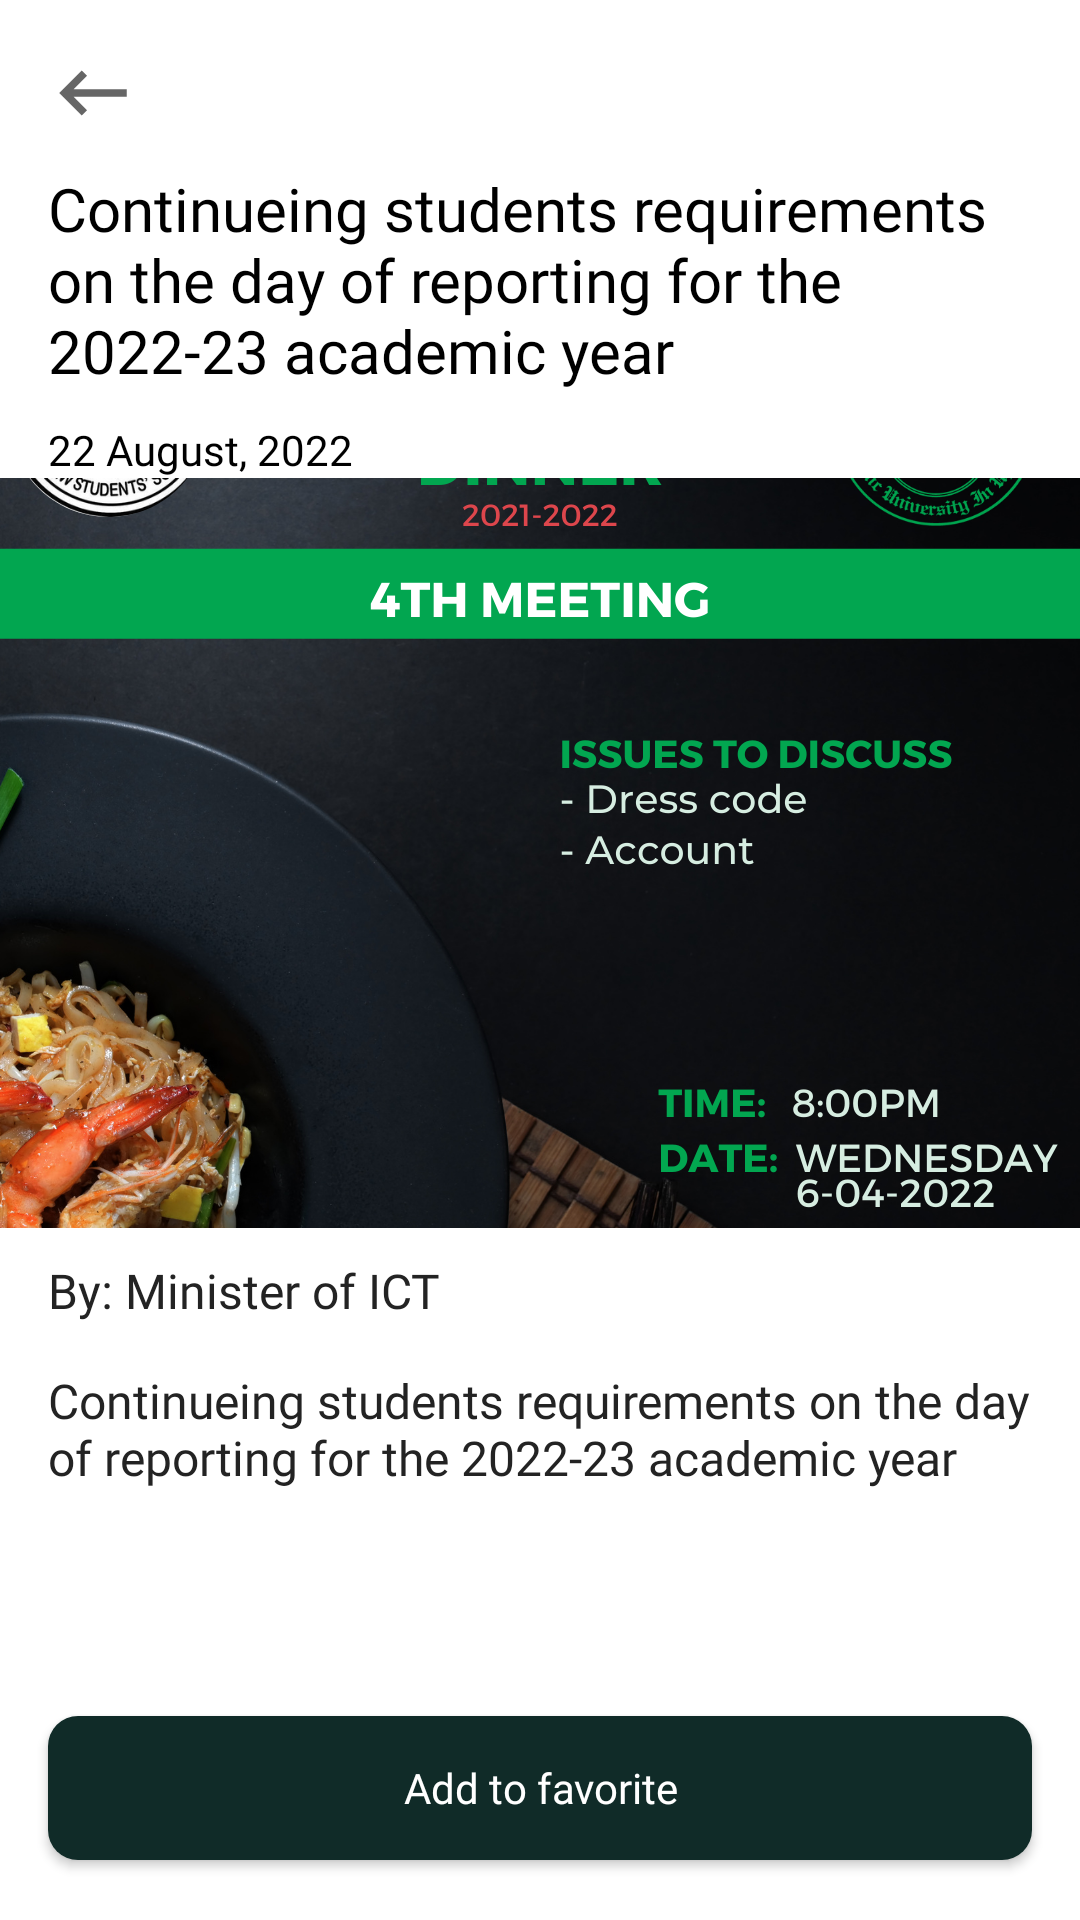

Produce the Android XML layout that renders to this screen, including the resource entries it uses.
<!-- AndroidManifest.xml: application theme Theme.IusuApp -->
<!-- res/layout/activity_news_item_details.xml -->
<?xml version="1.0" encoding="utf-8"?>
<RelativeLayout xmlns:android="http://schemas.android.com/apk/res/android"
    xmlns:app="http://schemas.android.com/apk/res-auto"
    xmlns:tools="http://schemas.android.com/tools"
    android:layout_width="match_parent"
    android:layout_height="match_parent"


    tools:context=".activity.NewsItemDetailsActivity">
<ScrollView
    android:layout_width="match_parent"
    android:layout_height="match_parent"
    android:layout_alignParentTop="true"
    android:layout_above="@id/newsDetailsAddToFavoriteBtn">
    <LinearLayout
    android:layout_width="match_parent"
    android:layout_height="match_parent"
    android:orientation="vertical"
    >


    <ImageButton
        android:id="@+id/newsDetailsBackBtn"
        android:layout_width="wrap_content"
        android:layout_height="wrap_content"
        android:src="@drawable/ic_back_arrow"
        android:layout_marginLeft="16dp"
        android:layout_marginRight="16dp"
        android:layout_marginTop="16dp"
        android:background="#00ffffff"/>


    <TextView
        android:id="@+id/newsDetailsTitle"
        android:layout_width="match_parent"
        android:layout_height="wrap_content"
        android:text="Continueing students requirements on the day of reporting for the 2022-23 academic year"
        android:textSize="20sp"
        android:fontFamily="@font/poppins_medium"
        android:layout_marginTop="10dp"
        android:layout_marginLeft="16dp"
        android:layout_marginRight="16dp"
        android:textColor="@color/black"/>

    <TextView
        android:id="@+id/newsDetailsDate"
        android:layout_marginTop="10sp"
        android:layout_width="wrap_content"
        android:layout_height="wrap_content"
        android:text="22 August, 2022"
        android:layout_marginLeft="16dp"
        android:layout_marginRight="16dp"
        android:fontFamily="@font/poppins_medium"
        android:textSize="14sp"
        android:textColor="@color/black"/>

    <ImageView
        android:id="@+id/newsDetailsImage"
        android:layout_width="match_parent"
        android:layout_height="250dp"
        android:src="@drawable/img"
        android:scaleType="centerCrop"/>


    <TextView
        android:id="@+id/newsDetailsAuthor"
        android:layout_width="match_parent"
        android:layout_height="wrap_content"
        android:text="By: Minister of ICT"
        android:textSize="16sp"
        android:fontFamily="@font/poppins_medium"
        android:layout_marginTop="10dp"
        android:layout_marginLeft="16dp"
        android:layout_marginRight="16dp"
        android:textColor="@color/dark_grey"
        android:layout_marginBottom="5dp"/>

    <TextView
        android:id="@+id/newsDetailsDescription"
        android:layout_width="match_parent"
        android:layout_height="wrap_content"
        android:text="Continueing students requirements on the day of reporting for the 2022-23 academic year"
        android:textSize="16sp"
        android:fontFamily="@font/poppins_medium"
        android:layout_marginTop="10dp"
        android:layout_marginLeft="16dp"
        android:layout_marginRight="16dp"
        android:textColor="@color/dark_grey"
        android:layout_marginBottom="5dp"/>



</LinearLayout>
</ScrollView>

    <androidx.appcompat.widget.AppCompatButton
        android:id="@+id/newsDetailsAddToFavoriteBtn"
        android:layout_width="match_parent"
        android:layout_height="wrap_content"
        android:background="@drawable/login_create_account_btn_bg1"
        android:text="Add to favorite"
        android:textAllCaps="false"
        android:textColor="@color/white"
        android:fontFamily="@font/poppins_medium"
        android:textSize="14sp"
        android:layout_alignParentBottom="true"
        android:layout_marginLeft="16dp"
        android:layout_marginRight="16dp"
        android:layout_marginTop="30dp"
        android:layout_marginBottom="20dp"/>


</RelativeLayout>
<!-- resources referenced by this layout -->
<resources>
  <color name="black">#FF000000</color>
  <color name="dark_grey">#232323</color>
  <color name="white">#FFFFFFFF</color>
  <!-- drawable ic_back_arrow (drawable) -->
  <vector android:height="30dp" android:tint="?attr/colorControlNormal"
      android:viewportHeight="24" android:viewportWidth="24"
      android:width="30dp" xmlns:android="http://schemas.android.com/apk/res/android">
      <path android:fillColor="@android:color/black" android:pathData="M21,11H6.83l3.58,-3.59L9,6l-6,6 6,6 1.41,-1.41L6.83,13H21z"/>
  </vector>
  <!-- drawable img: png bitmap (drawable, 900258 bytes) -->
  <!-- drawable login_create_account_btn_bg1 (drawable) -->
  <?xml version="1.0" encoding="utf-8"?>
  <shape xmlns:android="http://schemas.android.com/apk/res/android">
      <solid android:color="@color/dark_green"/>
      <corners android:radius="10dp"/>
  
  </shape>
  <style name="Theme.IusuApp" parent="Theme.MaterialComponents.DayNight.NoActionBar">
          
          <item name="colorPrimary">#11920C</item>
          <item name="colorPrimaryVariant">#11570E</item>
          <item name="colorOnPrimary">@color/white</item>
          
          <item name="colorSecondary">@color/teal_200</item>
          <item name="colorSecondaryVariant">@color/teal_700</item>
          <item name="colorOnSecondary">@color/black</item>
          
          <item name="android:statusBarColor" tools:targetApi="l">?attr/colorPrimaryVariant</item>
          
      </style>
  <color name="dark_green">#102b28</color>
  <color name="teal_200">#FF03DAC5</color>
  <color name="teal_700">#FF018786</color>
</resources>
